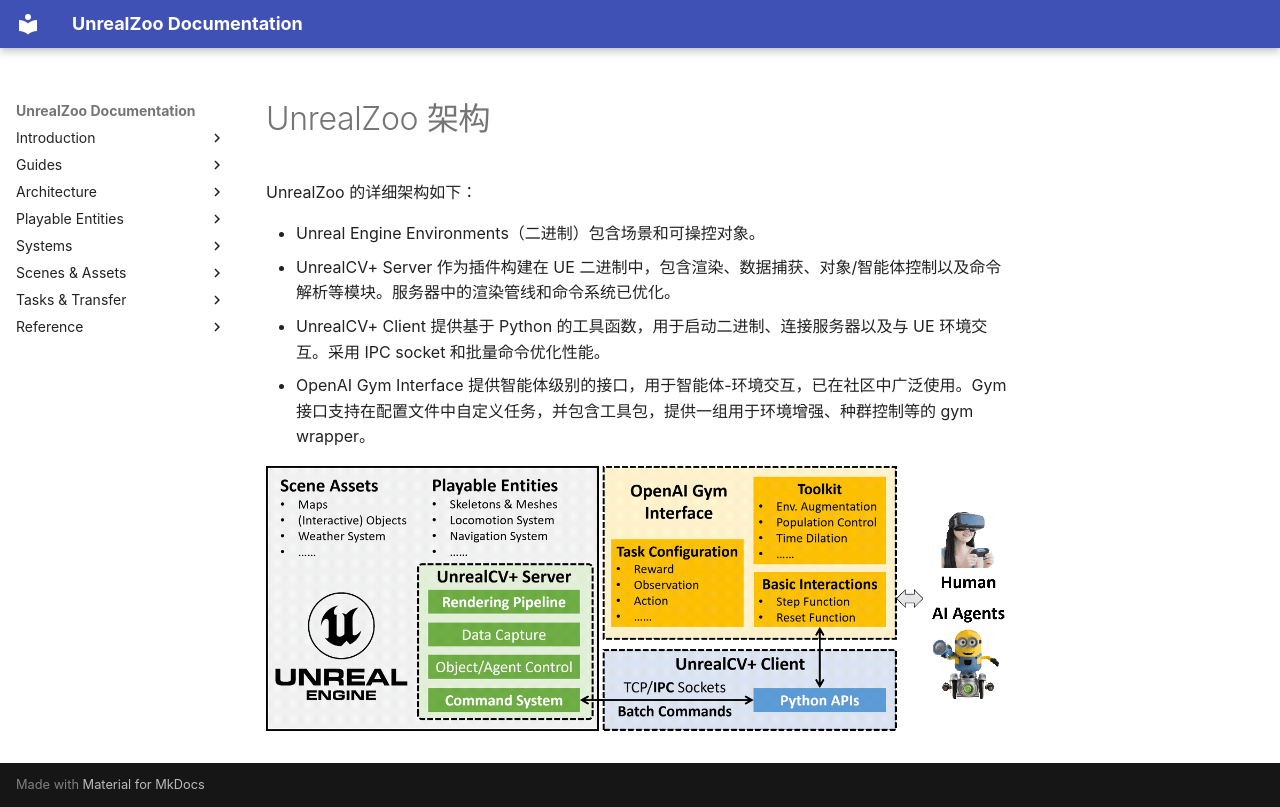

repository: UnrealZoo/unrealzoo-docs · page: zh/unrealzoo-architecture/index.html · generator: mkdocs

# UnrealZoo 架构

UnrealZoo 的详细架构如下：

- Unreal Engine Environments（二进制）包含场景和可操控对象。
- UnrealCV+ Server 作为插件构建在 UE 二进制中，包含渲染、数据捕获、对象/智能体控制以及命令解析等模块。服务器中的渲染管线和命令系统已优化。
- UnrealCV+ Client 提供基于 Python 的工具函数，用于启动二进制、连接服务器以及与 UE 环境交互。采用 IPC socket 和批量命令优化性能。
- OpenAI Gym Interface 提供智能体级别的接口，用于智能体-环境交互，已在社区中广泛使用。Gym 接口支持在配置文件中自定义任务，并包含工具包，提供一组用于环境增强、种群控制等的 gym wrapper。

![UnrealZoo 的整体框架架构](assets/7af7ed0886c9.png)
